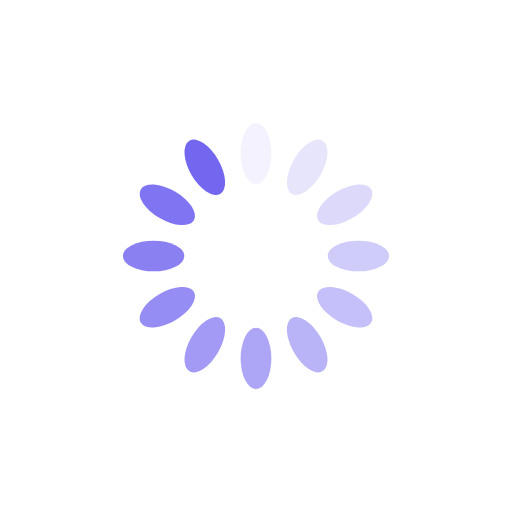
t = 0.00 s
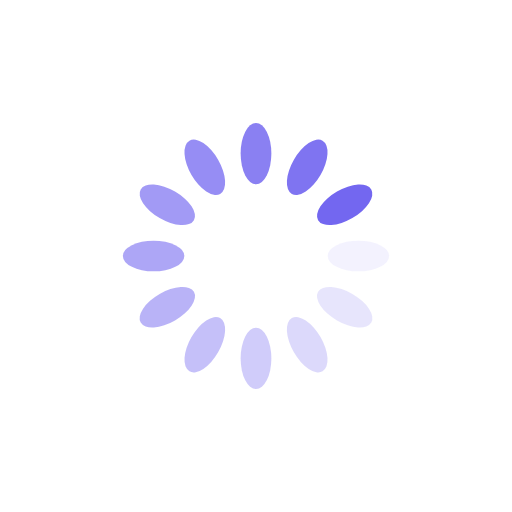
t = 0.25 s
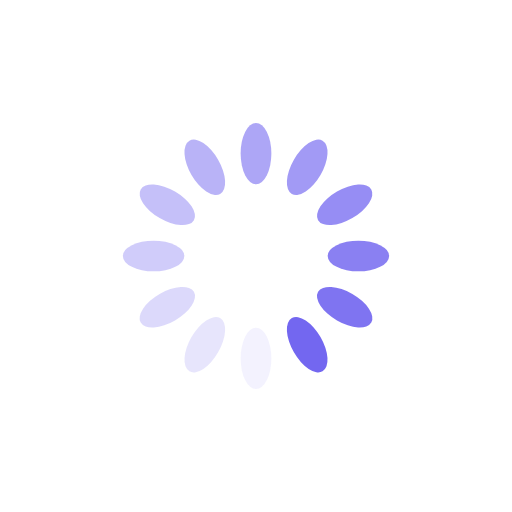
t = 0.50 s
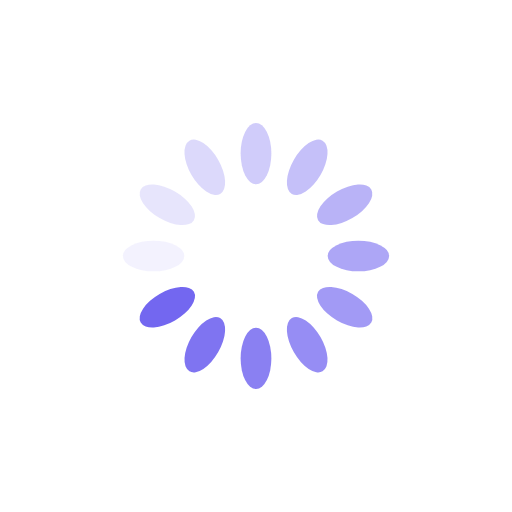
t = 0.75 s

The animated SVG that drew these frames (rendered in a browser with its animation timeline set to each time). Animation: 12 SMIL elements (animate=12); one cycle of 1.00 s, repeats indefinitely.

<?xml version="1.0" encoding="utf-8"?>
<svg xmlns="http://www.w3.org/2000/svg" xmlns:xlink="http://www.w3.org/1999/xlink" style="margin: auto; background: rgb(255, 255, 255); display: block; shape-rendering: auto;" width="120px" height="120px" viewBox="0 0 100 100" preserveAspectRatio="xMidYMid">
<g transform="rotate(0 50 50)">
  <rect x="47" y="24" rx="3" ry="6" width="6" height="12" fill="#7367f0">
    <animate attributeName="opacity" values="1;0" keyTimes="0;1" dur="1s" begin="-0.9166666666666666s" repeatCount="indefinite"></animate>
  </rect>
</g><g transform="rotate(30 50 50)">
  <rect x="47" y="24" rx="3" ry="6" width="6" height="12" fill="#7367f0">
    <animate attributeName="opacity" values="1;0" keyTimes="0;1" dur="1s" begin="-0.8333333333333334s" repeatCount="indefinite"></animate>
  </rect>
</g><g transform="rotate(60 50 50)">
  <rect x="47" y="24" rx="3" ry="6" width="6" height="12" fill="#7367f0">
    <animate attributeName="opacity" values="1;0" keyTimes="0;1" dur="1s" begin="-0.75s" repeatCount="indefinite"></animate>
  </rect>
</g><g transform="rotate(90 50 50)">
  <rect x="47" y="24" rx="3" ry="6" width="6" height="12" fill="#7367f0">
    <animate attributeName="opacity" values="1;0" keyTimes="0;1" dur="1s" begin="-0.6666666666666666s" repeatCount="indefinite"></animate>
  </rect>
</g><g transform="rotate(120 50 50)">
  <rect x="47" y="24" rx="3" ry="6" width="6" height="12" fill="#7367f0">
    <animate attributeName="opacity" values="1;0" keyTimes="0;1" dur="1s" begin="-0.5833333333333334s" repeatCount="indefinite"></animate>
  </rect>
</g><g transform="rotate(150 50 50)">
  <rect x="47" y="24" rx="3" ry="6" width="6" height="12" fill="#7367f0">
    <animate attributeName="opacity" values="1;0" keyTimes="0;1" dur="1s" begin="-0.5s" repeatCount="indefinite"></animate>
  </rect>
</g><g transform="rotate(180 50 50)">
  <rect x="47" y="24" rx="3" ry="6" width="6" height="12" fill="#7367f0">
    <animate attributeName="opacity" values="1;0" keyTimes="0;1" dur="1s" begin="-0.4166666666666667s" repeatCount="indefinite"></animate>
  </rect>
</g><g transform="rotate(210 50 50)">
  <rect x="47" y="24" rx="3" ry="6" width="6" height="12" fill="#7367f0">
    <animate attributeName="opacity" values="1;0" keyTimes="0;1" dur="1s" begin="-0.3333333333333333s" repeatCount="indefinite"></animate>
  </rect>
</g><g transform="rotate(240 50 50)">
  <rect x="47" y="24" rx="3" ry="6" width="6" height="12" fill="#7367f0">
    <animate attributeName="opacity" values="1;0" keyTimes="0;1" dur="1s" begin="-0.25s" repeatCount="indefinite"></animate>
  </rect>
</g><g transform="rotate(270 50 50)">
  <rect x="47" y="24" rx="3" ry="6" width="6" height="12" fill="#7367f0">
    <animate attributeName="opacity" values="1;0" keyTimes="0;1" dur="1s" begin="-0.16666666666666666s" repeatCount="indefinite"></animate>
  </rect>
</g><g transform="rotate(300 50 50)">
  <rect x="47" y="24" rx="3" ry="6" width="6" height="12" fill="#7367f0">
    <animate attributeName="opacity" values="1;0" keyTimes="0;1" dur="1s" begin="-0.08333333333333333s" repeatCount="indefinite"></animate>
  </rect>
</g><g transform="rotate(330 50 50)">
  <rect x="47" y="24" rx="3" ry="6" width="6" height="12" fill="#7367f0">
    <animate attributeName="opacity" values="1;0" keyTimes="0;1" dur="1s" begin="0s" repeatCount="indefinite"></animate>
  </rect>
</g>
<!-- [ldio] generated by https://loading.io/ --></svg>